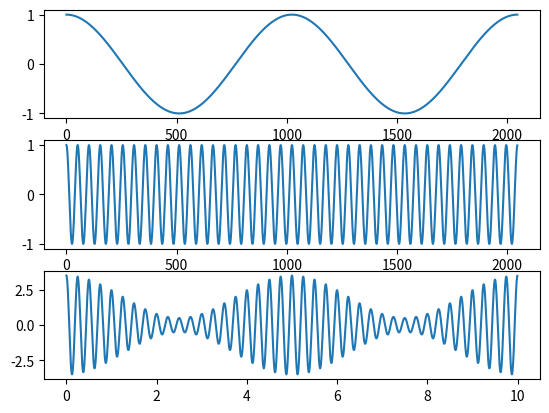
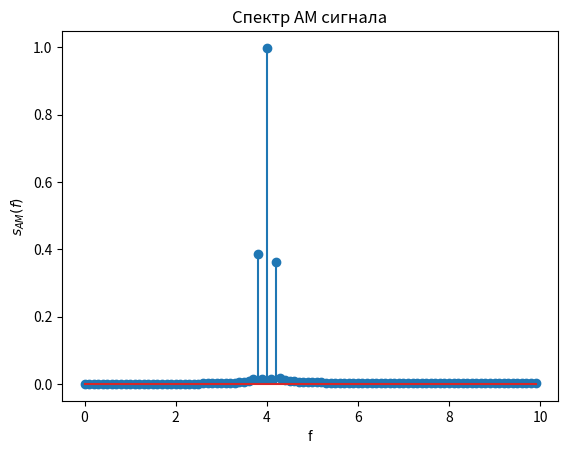
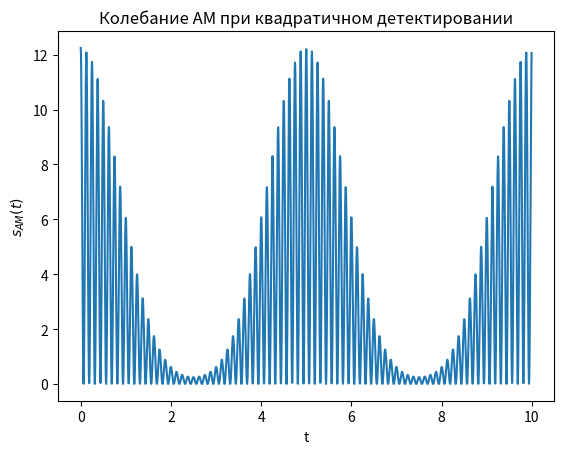
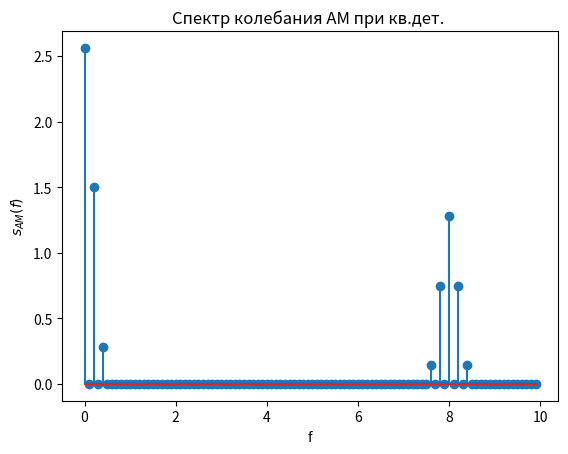
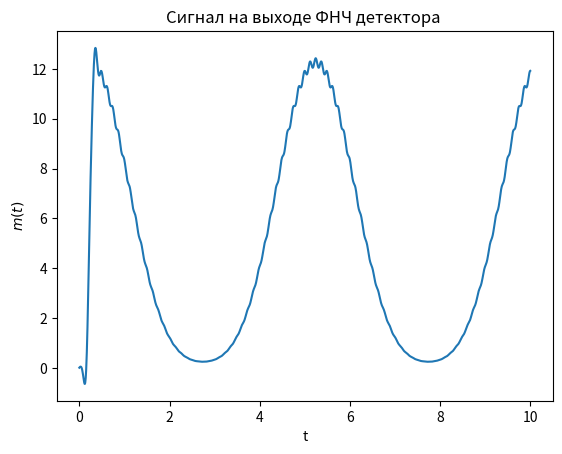
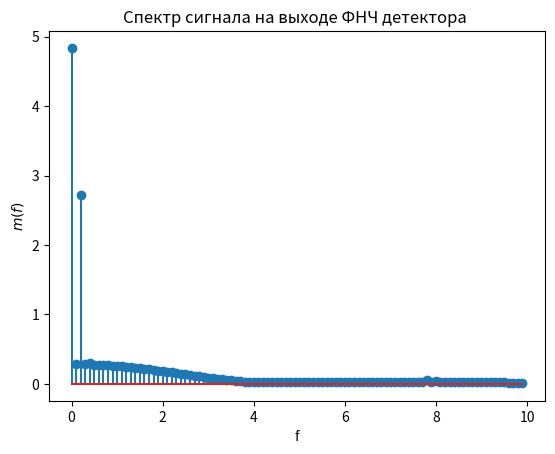
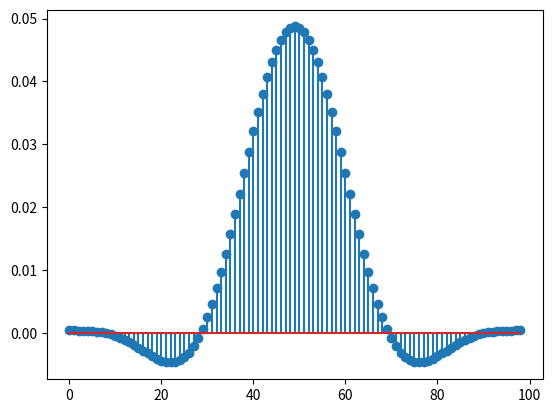
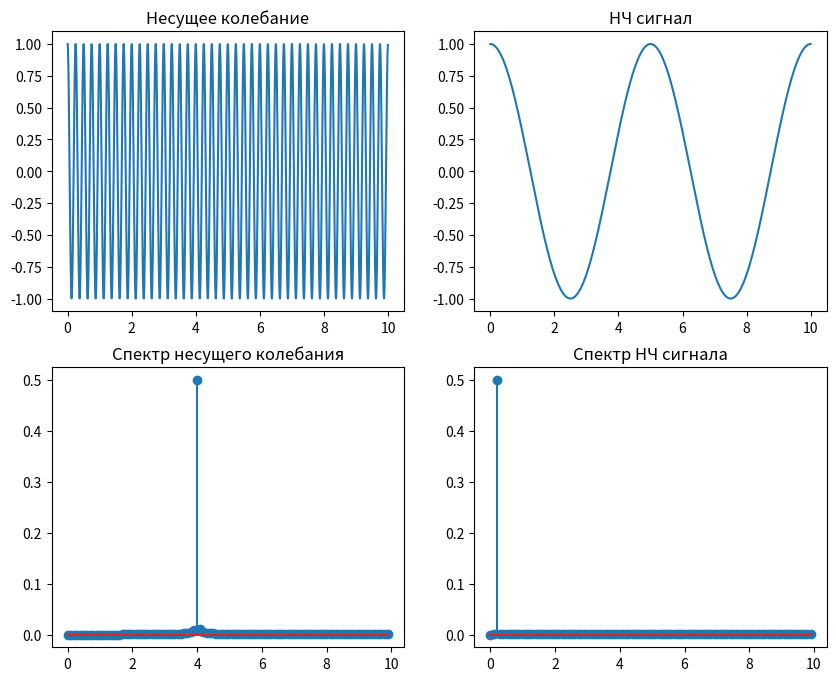

Python code for these plots, in order:
from scipy.fftpack import fft, ifft,  fftshift, ifftshift
from scipy import signal
from scipy.signal import kaiserord, lfilter, firwin, freqz
import numpy as np
import matplotlib.pyplot as plt

 
Ns = 2048 # количество дискретных отсчетов сигнала
Tmax = 10 # временной интервал формирования сигнала
dt=Tmax/(Ns-1)  # интервал дискретизации
fs = 1/dt #частота дисктеризации 
t=np.arange(0, 10,1/fs) 

Ac = 2   #амплитуда несущего колебания
fc = 4  #частота несущего колебания
wc = 2*np.pi*fc
xc = np.cos(wc*t) # Несущее колебание f=4

Am = 1.5 #амплитуда НЧ колебания
fm = 0.2  # Частота НЧ несущего колебания
wm = 2*np.pi*fm # модулирующий НЧ сигнал f=0.5
xm = np.cos(wm*t)

mu = Am/Ac #коэффициент модуляции
 
sam = Ac*(1+mu*xm)*xc # АМ сигнал 
plt.figure(1)
plt.subplot(311)
plt.plot(xm)
plt.subplot(312)
plt.plot(xc)
plt.subplot(313)
plt.plot(t,sam)
# plt.title('Колебание АМ ')
# plt.xlabel('t')
# plt.ylabel('$s_{AM}(t)$') 

# 1z
N=2048
plt.figure(10,figsize=[10,8])
plt.subplot(221)
plt.plot(t,xc)
plt.title('Несущее колебание')

plt.subplot(223)
X = fft(xc,N)/N
kf = np.arange(0, N)*fs/N
plt.stem(kf[0:100],abs(X[0:100]))
plt.title('Спектр несущего колебания')

plt.subplot(222)
plt.plot(t,xm)
plt.title('НЧ сигнал')

plt.subplot(224)
X = fft(xm,N)/N
kf = np.arange(0, N)*fs/N
plt.stem(kf[0:100],abs(X[0:100]))
plt.title('Спектр НЧ сигнала')

plt.show()

N=2048 # количество точек ДПФ
X = fft(sam,N)/N # вычисление ДПФ и нормирование на N
plt.figure(2)
kf = np.arange(0, N)*fs/N
plt.stem(kf[0:100],abs(X[0:100])) 
#plt.stem(X[0:100])
plt.title('Спектр АМ сигнала')
plt.xlabel('f')
plt.ylabel('$s_{AM}(f)$') 



s_d = sam**2 # квадратичный детектор, возводим принятое колебание в 2
plt.figure(3)
plt.plot(t,s_d)
plt.title('Колебание АМ при квадратичном детектировании')
plt.xlabel('t')
plt.ylabel('$s_{AM}(t)$') 


Xd = fft(s_d)/N # вычисление ДПФ и нормирование на N
plt.figure(4)
kf = np.arange(0, N)*fs/N
plt.stem(kf[0:100 ]   ,abs(Xd[0:100 ]  )) # спектр сигнала после возведения в 2
plt.title('Спектр колебания АМ при кв.дет. ')
plt.xlabel('f')
plt.ylabel('$s_{AM}(f)$') 

print(fs)


n=99
fn = fm/fs * 50
taps=signal.firwin(n,fn) # вычисляем ИХ ФНЧ с нормированной частотой 
d=2*signal.lfilter(taps,1.0,s_d) # сигнал на выходе ФНЧ (выход детектора)
plt.figure(5)
plt.plot(t,d)
plt.title('Сигнал на выходе ФНЧ детектора ')
plt.xlabel('t')
plt.ylabel('$m(t)$')

plt.figure(8) 
plt.stem(taps)
print(fn)

Xdd = fft(d)/N # вычисление ДПФ и нормирование на N
plt.figure(6)
kf = np.arange(0, N)*fs/N
plt.stem(kf[0:100]  ,abs(Xdd[0:100] )) 
plt.title('Спектр сигнала на выходе ФНЧ детектора ')
plt.xlabel('f')
plt.ylabel('$m(f)$') 

plt.show()
